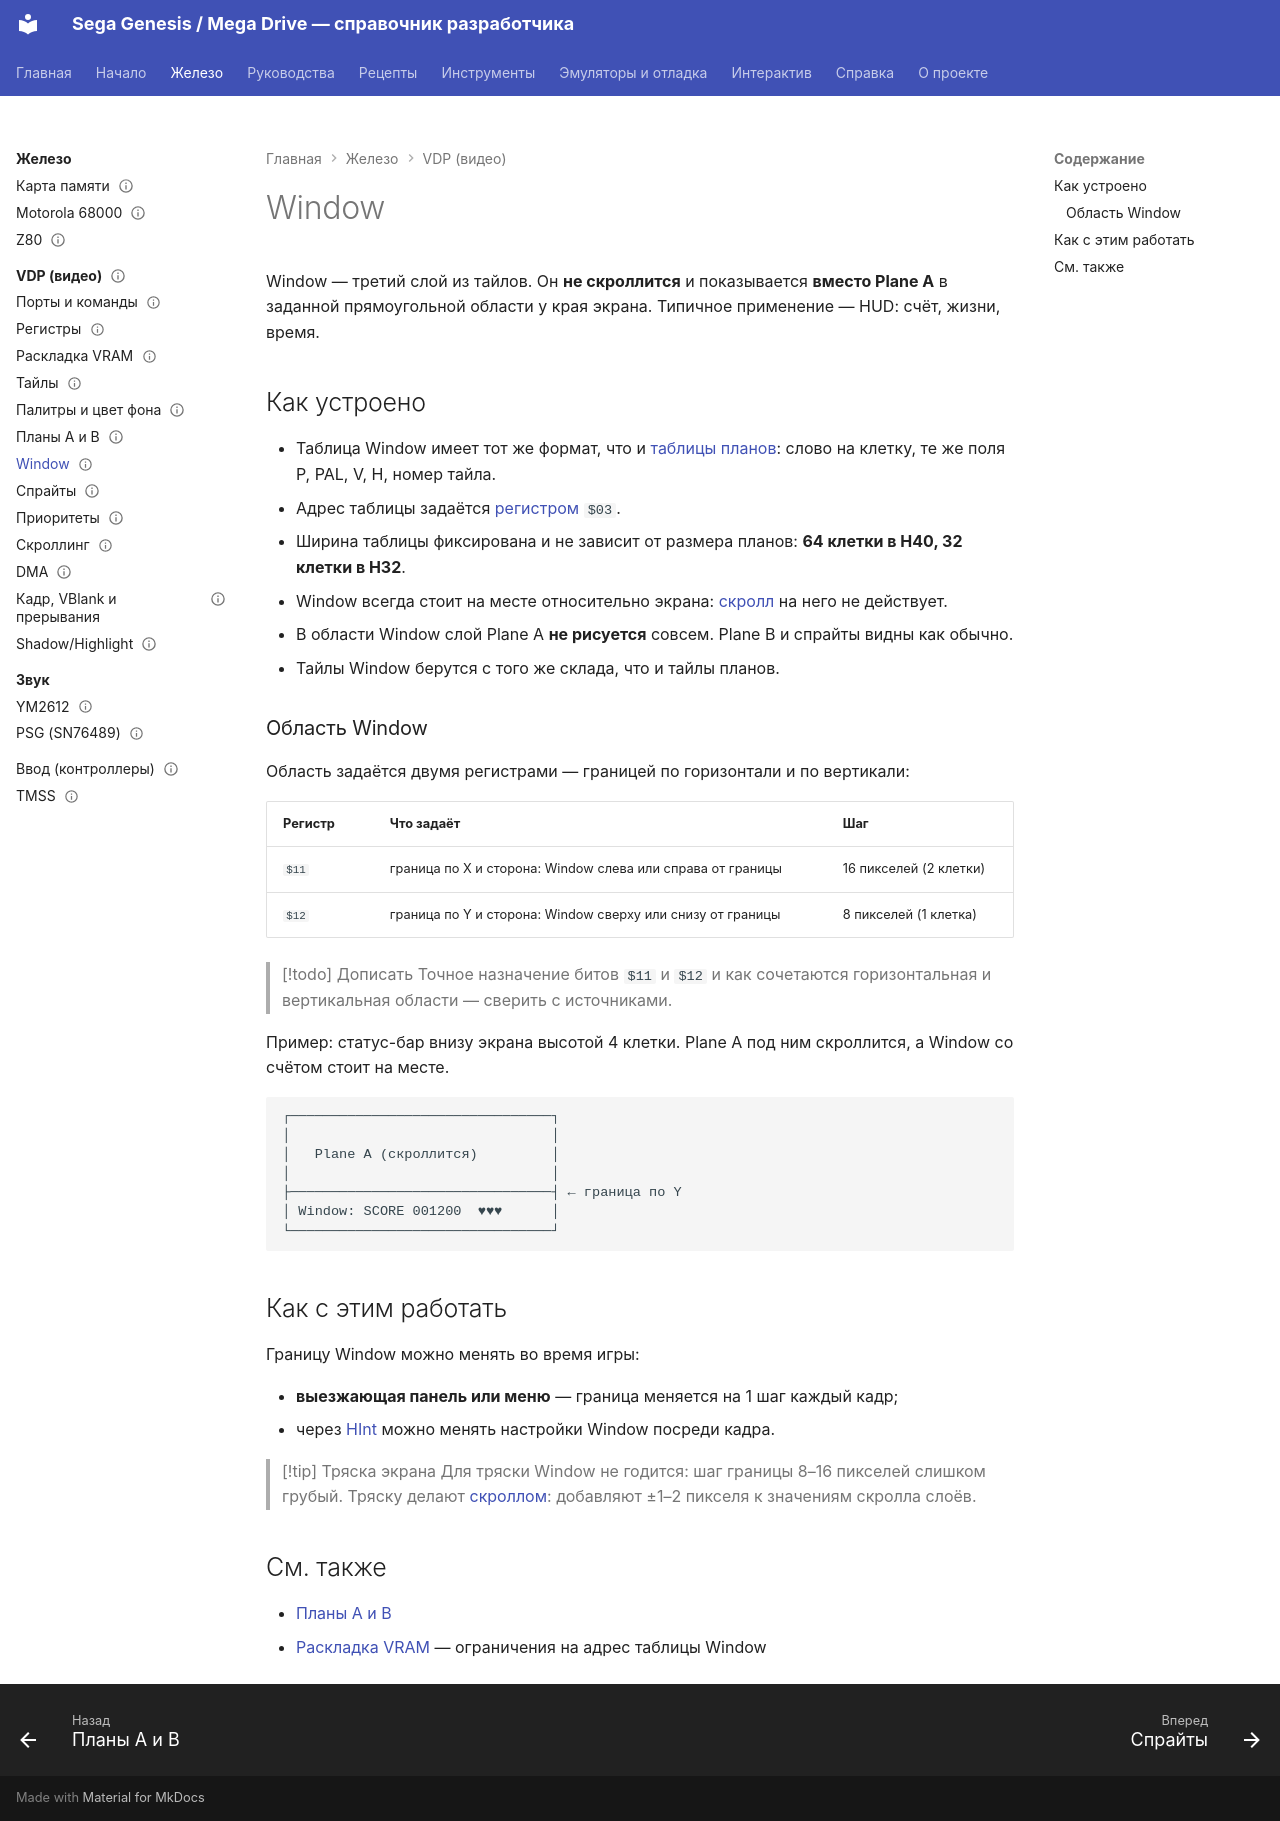

repository: Farbigoz/sega-doc · page: hardware/vdp/window/index.html · generator: mkdocs

---
title: Window
tags: [vdp, графика, планы, window]
status: draft
verified: none
sources: []
---

# Window

Window — третий слой из тайлов. Он **не скроллится** и показывается **вместо Plane A** в заданной прямоугольной области у края экрана. Типичное применение — HUD: счёт, жизни, время.

## Как устроено

- Таблица Window имеет тот же формат, что и [таблицы планов](planes.md#таблица-имён): слово на клетку, те же поля P, PAL, V, H, номер тайла.
- Адрес таблицы задаётся [регистром](registers.md) `$03`.
- Ширина таблицы фиксирована и не зависит от размера планов: **64 клетки в H40, 32 клетки в H32**.
- Window всегда стоит на месте относительно экрана: [скролл](scrolling.md) на него не действует.
- В области Window слой Plane A **не рисуется** совсем. Plane B и спрайты видны как обычно.
- Тайлы Window берутся с того же склада, что и тайлы планов.

### Область Window

Область задаётся двумя регистрами — границей по горизонтали и по вертикали:

| Регистр | Что задаёт | Шаг |
|---|---|---|
| `$11` | граница по X и сторона: Window слева или справа от границы | 16 пикселей (2 клетки) |
| `$12` | граница по Y и сторона: Window сверху или снизу от границы | 8 пикселей (1 клетка) |

> [!todo] Дописать
> Точное назначение битов `$11` и `$12` и как сочетаются горизонтальная и вертикальная области — сверить с источниками.

Пример: статус-бар внизу экрана высотой 4 клетки. Plane A под ним скроллится, а Window со счётом стоит на месте.

```
┌────────────────────────────────┐
│                                │
│   Plane A (скроллится)         │
│                                │
├────────────────────────────────┤ ← граница по Y
│ Window: SCORE 001200  ♥♥♥      │
└────────────────────────────────┘
```

## Как с этим работать

Границу Window можно менять во время игры:

- **выезжающая панель или меню** — граница меняется на 1 шаг каждый кадр;
- через [HInt](timing.md#hint-горизонтальное) можно менять настройки Window посреди кадра.

> [!tip] Тряска экрана
> Для тряски Window не годится: шаг границы 8–16 пикселей слишком грубый. Тряску делают [скроллом](scrolling.md): добавляют ±1–2 пикселя к значениям скролла слоёв.

## См. также

- [Планы A и B](planes.md)
- [Раскладка VRAM](vram-layout.md) — ограничения на адрес таблицы Window
